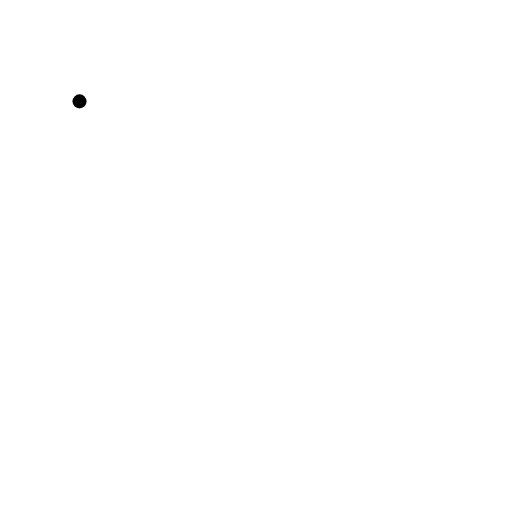
t = 0.00 s
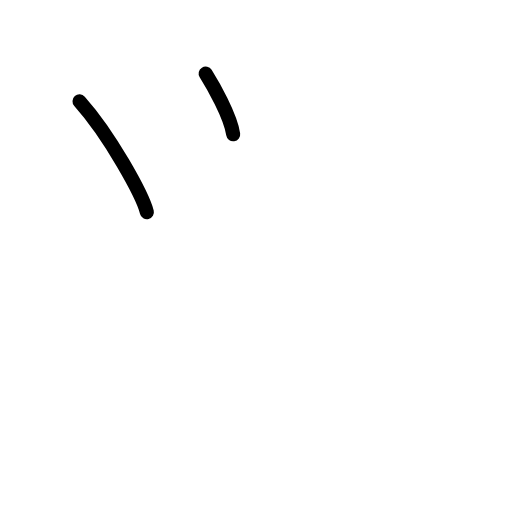
t = 1.50 s
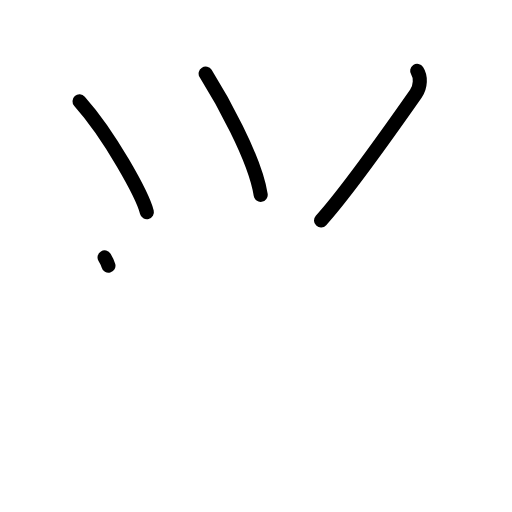
t = 3.25 s
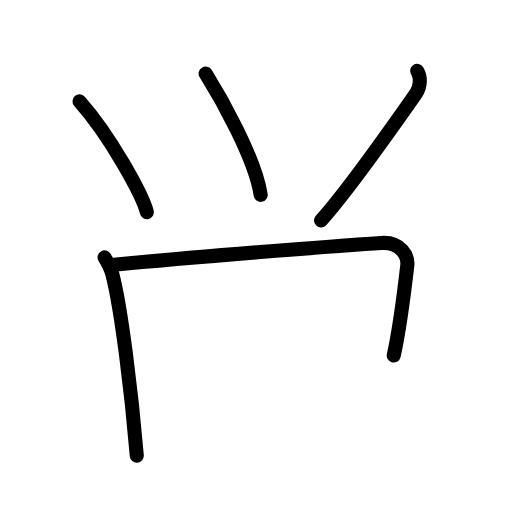
t = 4.83 s
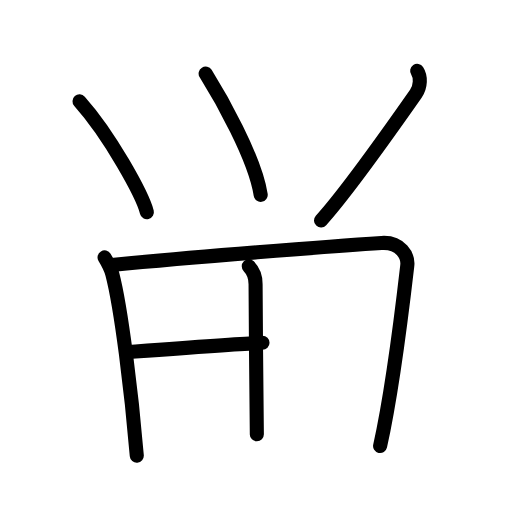
t = 6.50 s
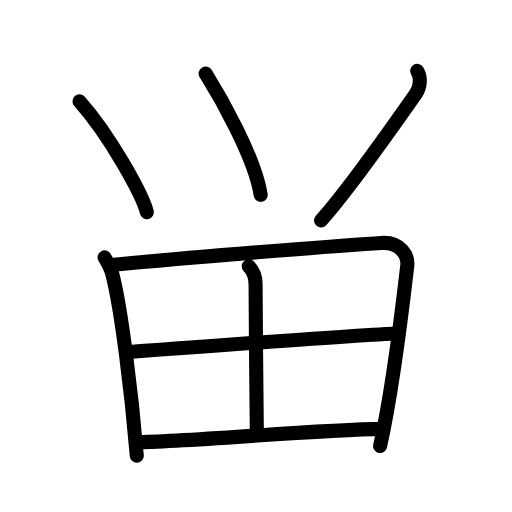
t = 8.00 s

The animated SVG that drew these frames (rendered in a browser with its animation timeline set to each time). Animation: 20 SMIL elements (animate=20); one cycle of 8.00 s.

<?xml version="1.0" encoding="UTF-8"?>
<!--
AniKanjiVG is licensed by CC-BY-SA Paul C. Sommerhoff (https://bitbucket.org/sommerhoff/anikanjivg).
AniKanjiVG uses KanjiVG which is licensed by CC-BY-SA Ulrich Apel (http://kanjivg.tagaini.net).
See also http://creativecommons.org/licenses/by-sa/3.0/
-->
<svg xmlns:kvg='http://kanjivg.tagaini.net' xmlns='http://www.w3.org/2000/svg' width='109' height='109' viewBox='0 0 109 109' style='fill:none;stroke:#000000;stroke-width:3;stroke-linecap:round;stroke-linejoin:round;' id="kvg:kanji_07544"><g id="kvg:07544" kvg:element="畄"><g id="kvg:07544-g1" kvg:element="⺍" kvg:original="つ" kvg:position="top"><path id="kvg:07544-s1" kvg:type="㇔" d="M16.93,21.58c6.48,7.26,13.42,19.96,14.34,23.59"><animate attributeName="d" begin="0.0s" dur="1.0s" from="M16.93,21.58C16.93,21.58,16.93,21.58,16.93,21.58" to="M16.93,21.58c6.48,7.26,13.42,19.96,14.34,23.59" />
</path>
<path id="kvg:07544-s2" kvg:type="㇔" d="M43.78,15.67c3.08,4.92,10.49,17.82,11.72,25.81"><animate attributeName="d" begin="1.0s" dur="1.0s" from="M43.78,15.67C43.78,15.67,43.78,15.67,43.78,15.67" to="M43.78,15.67c3.08,4.92,10.49,17.82,11.72,25.81" />
<animate attributeName="d" begin="0s" dur="1.0s" from="M-100,-100" to="M-100,-100" />
</path>
<path id="kvg:07544-s3" kvg:type="㇒" d="M88.81,15.08c0.81,1.22,0.78,3.36-0.28,4.88C85,25,73.75,41,68.34,46.92"><animate attributeName="d" begin="2.0s" dur="0.5s" from="M88.81,15.08C88.81,15.08,88.81,15.08,88.81,15.08" to="M88.81,15.08c0.81,1.22,0.78,3.36-0.28,4.88" />
<animate attributeName="d" begin="2.5s" dur="0.5s" from="M88.81,15.08c0.81,1.22,0.78,3.36-0.28,4.88c0,0,0,0,0,0,0" to="M88.81,15.08c0.81,1.22,0.78,3.36-0.28,4.88C85,25,73.75,41,68.34,46.92" />
<animate attributeName="d" begin="0s" dur="2.0s" from="M-100,-100" to="M-100,-100" />
</path>
</g>
<g id="kvg:07544-g2" kvg:element="田" kvg:position="bottom" kvg:radical="general"><path id="kvg:07544-s4" kvg:type="㇑" d="M22.26,54.8c0.43,0.71,1.43,2.69,1.66,3.57c1.89,7.24,4.09,25.3,5.2,38.63"><animate attributeName="d" begin="3.0s" dur="0.5s" from="M22.26,54.8C22.26,54.8,22.26,54.8,22.26,54.8" to="M22.26,54.8c0.43,0.71,1.43,2.69,1.66,3.57" />
<animate attributeName="d" begin="3.5s" dur="0.5s" from="M22.26,54.8c0.43,0.71,1.43,2.69,1.66,3.57c0,0,0,0,0,0,0" to="M22.26,54.8c0.43,0.71,1.43,2.69,1.66,3.57c1.89,7.24,4.09,25.3,5.2,38.63" />
<animate attributeName="d" begin="0s" dur="3.0s" from="M-100,-100" to="M-100,-100" />
</path>
<path id="kvg:07544-s5" kvg:type="㇕a" d="M23.76,56.4c17.24-1.65,46.25-3.96,57.46-4.67c4.12-0.26,5.71,2.84,5.49,4.77c-0.82,7.1-2.96,25.74-5.79,38.45"><animate attributeName="d" begin="4.0s" dur="0.3333333333333333s" from="M23.76,56.4C23.76,56.4,23.76,56.4,23.76,56.4" to="M23.76,56.4c17.24-1.65,46.25-3.96,57.46-4.67" />
<animate attributeName="d" begin="4.333333333333333s" dur="0.3333333333333333s" from="M23.76,56.4c17.24-1.65,46.25-3.96,57.46-4.67c0,0,0,0,0,0,0" to="M23.76,56.4c17.24-1.65,46.25-3.96,57.46-4.67c4.12-0.26,5.71,2.84,5.49,4.77" />
<animate attributeName="d" begin="4.666666666666667s" dur="0.3333333333333333s" from="M23.76,56.4c17.24-1.65,46.25-3.96,57.46-4.67c4.12-0.26,5.71,2.84,5.49,4.77c0,0,0,0,0,0,0" to="M23.76,56.4c17.24-1.65,46.25-3.96,57.46-4.67c4.12-0.26,5.71,2.84,5.49,4.77c-0.82,7.1-2.96,25.74-5.79,38.45" />
<animate attributeName="d" begin="0s" dur="4.0s" from="M-100,-100" to="M-100,-100" />
</path>
<path id="kvg:07544-s6" kvg:type="㇑a" d="M52.96,56.69c0.79,0.81,1.45,2.31,1.45,3.8c0,8.39,0.27,28.92,0.27,31.97"><animate attributeName="d" begin="5.0s" dur="0.5s" from="M52.96,56.69C52.96,56.69,52.96,56.69,52.96,56.69" to="M52.96,56.69c0.79,0.81,1.45,2.31,1.45,3.8" />
<animate attributeName="d" begin="5.5s" dur="0.5s" from="M52.96,56.69c0.79,0.81,1.45,2.31,1.45,3.8c0,0,0,0,0,0,0" to="M52.96,56.69c0.79,0.81,1.45,2.31,1.45,3.8c0,8.39,0.27,28.92,0.27,31.97" />
<animate attributeName="d" begin="0s" dur="5.0s" from="M-100,-100" to="M-100,-100" />
</path>
<path id="kvg:07544-s7" kvg:type="㇐a" d="M26.94,74.96C31.83,74.61,80.79,71,84.83,71"><animate attributeName="d" begin="6.0s" dur="1.0s" from="M26.94,74.96C26.94,74.96,26.94,74.96,26.94,74.96" to="M26.94,74.96C31.83,74.61,80.79,71,84.83,71" />
<animate attributeName="d" begin="0s" dur="6.0s" from="M-100,-100" to="M-100,-100" />
</path>
<path id="kvg:07544-s8" kvg:type="㇐a" d="M28.91,94.12c10.81,0,37.71-2.62,52.63-2.81"><animate attributeName="d" begin="7.0s" dur="1.0s" from="M28.91,94.12C28.91,94.12,28.91,94.12,28.91,94.12" to="M28.91,94.12c10.81,0,37.71-2.62,52.63-2.81" />
<animate attributeName="d" begin="0s" dur="7.0s" from="M-100,-100" to="M-100,-100" />
</path>
</g>
</g>
</svg>
